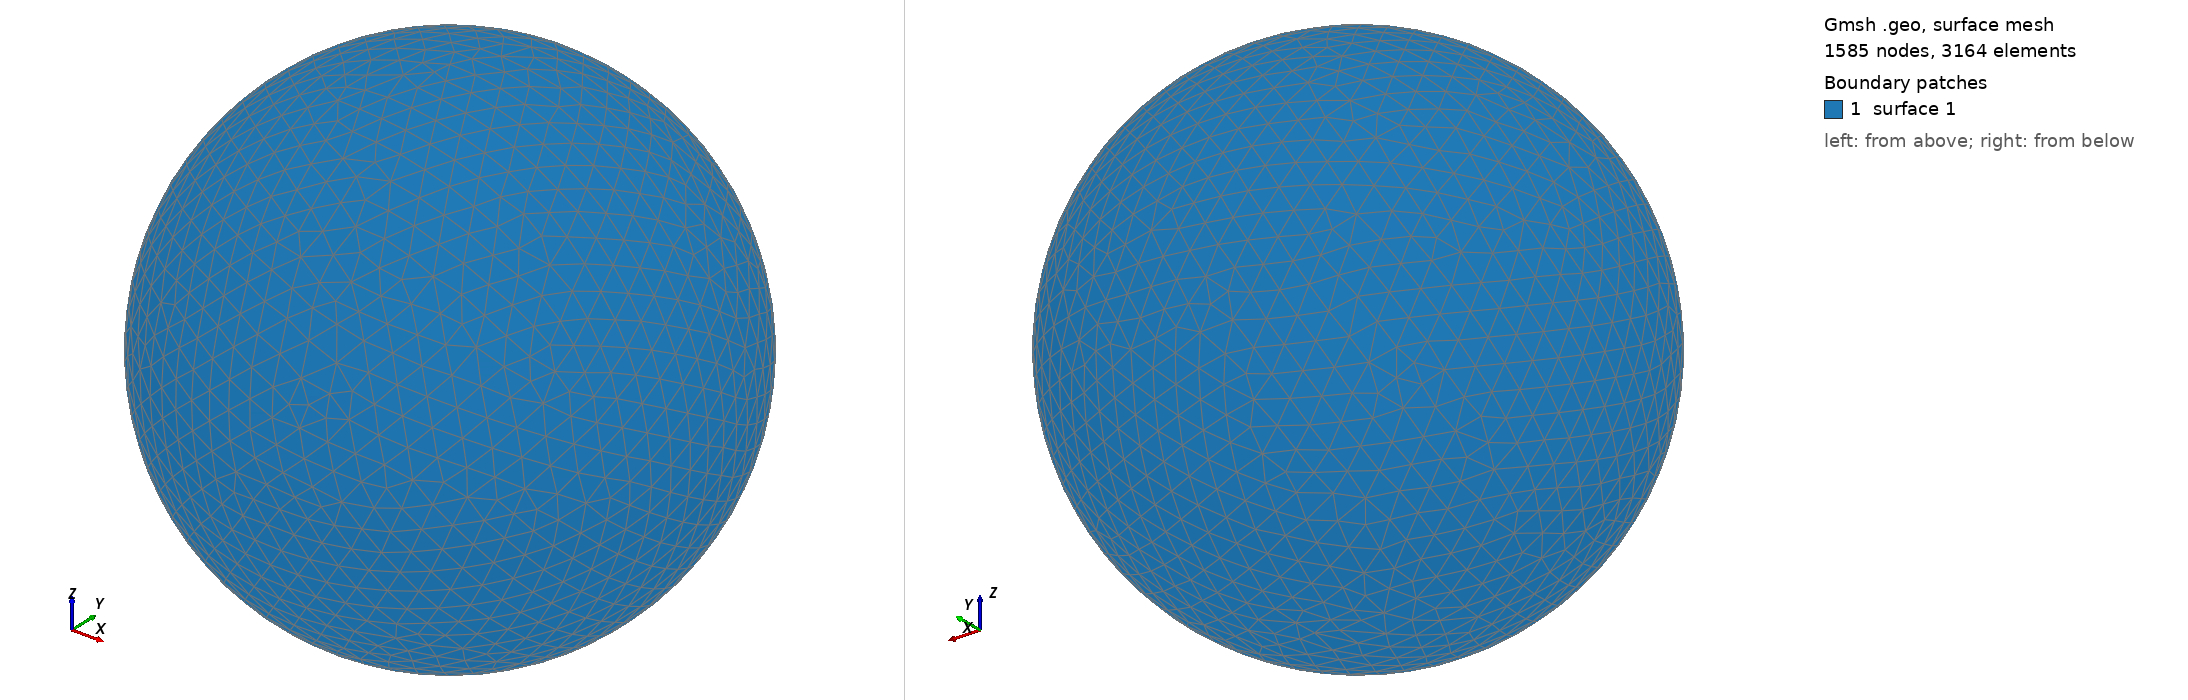

Gmsh geometry script, surface-meshed: 1585 nodes, 3164 surface elements. Boundary patches (legend numbers): 1 surface 1. Left view from above one corner, right view from below the opposite corner. The script declares no physical surfaces, so the legend lists its geometric surfaces. The drawing asked Gmsh for element sizes between 1% and 20% of the model's largest extent; the script's own settings can give other sizes.

=== shot0255.geo (drawn) ===
SetFactory("OpenCASCADE");
Point(1) = {0,0,0,0};
Sphere(1) = {0,0,0,0.00328600};
MeshSize{ PointsOf{ Surface{:}; } } = 0.000328600;
Mesh.ElementOrder=1;
Mesh.Format=39;
